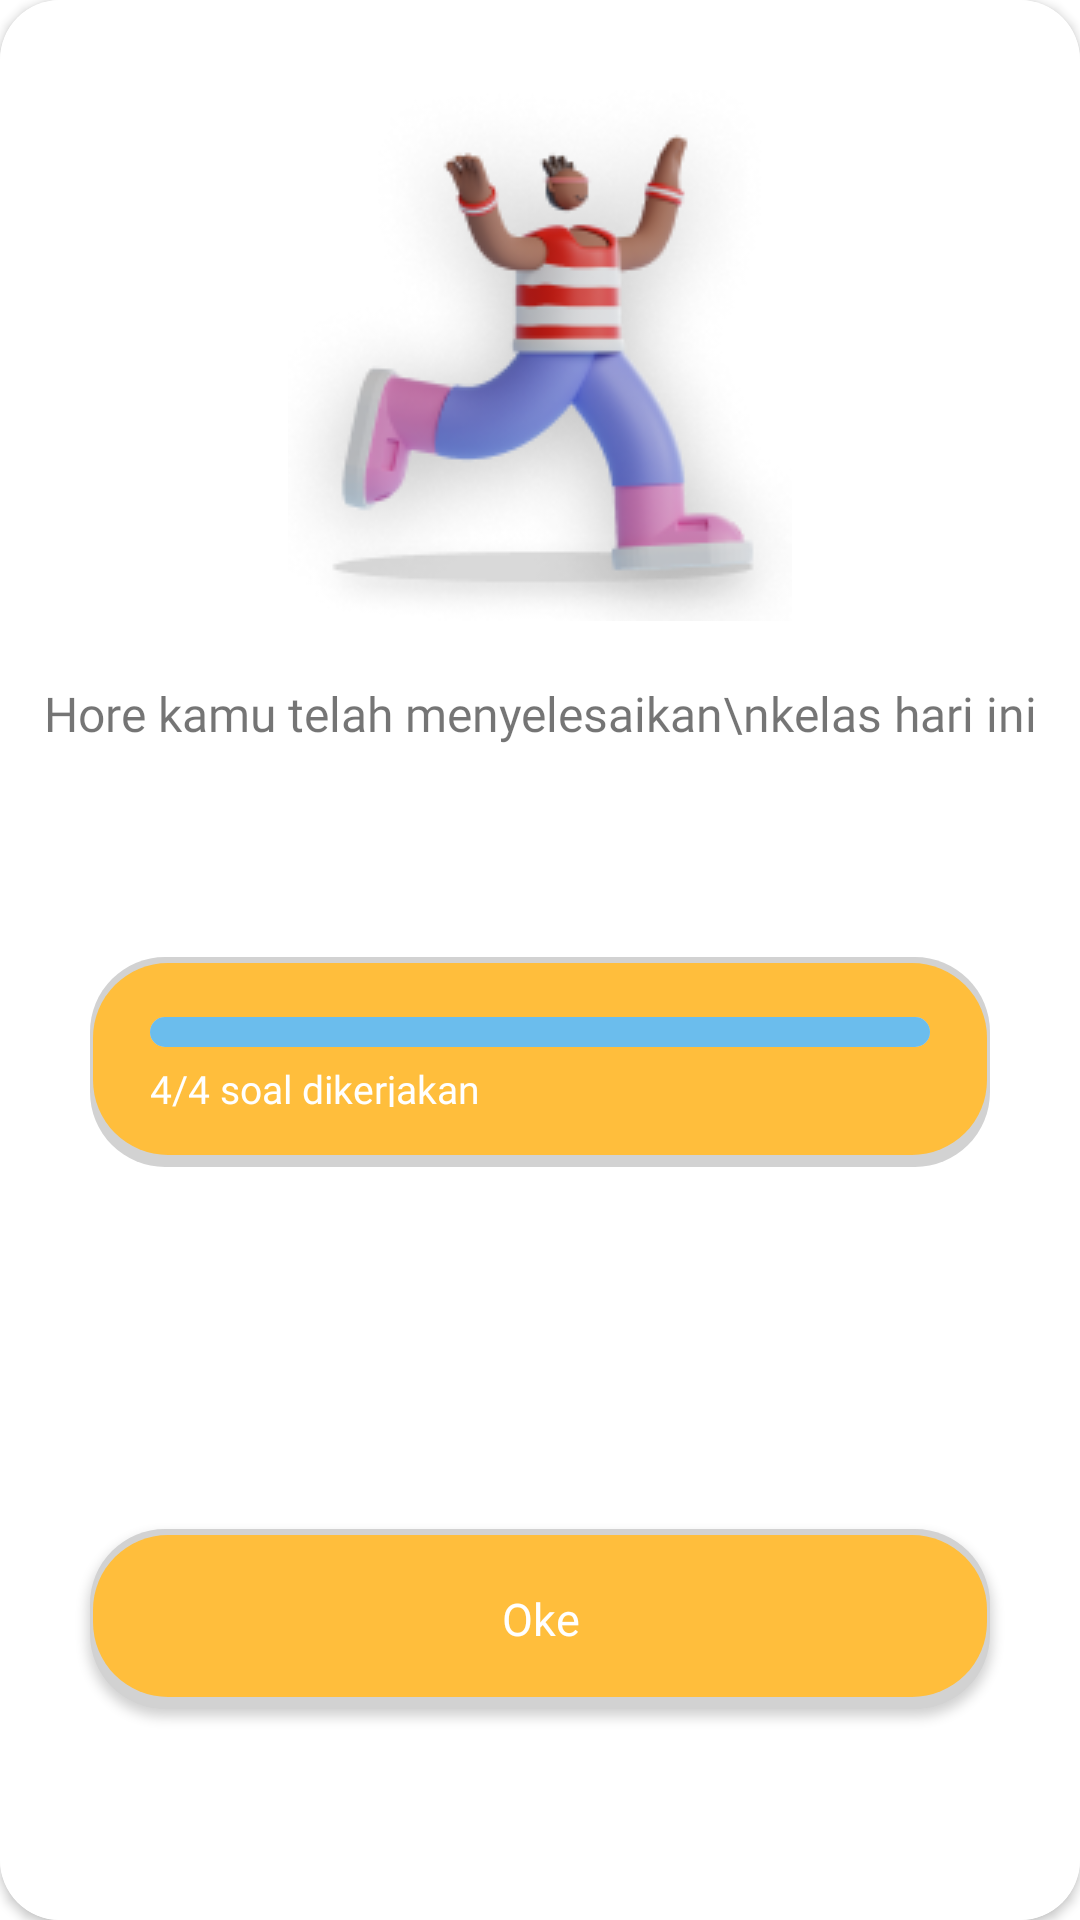

This screen was rendered from an Android layout file. Write that file and the resources it references.
<!-- AndroidManifest.xml: application theme Theme.Aloparent -->
<!-- res/layout/soal_selesai.xml -->
<?xml version="1.0" encoding="utf-8"?>
<androidx.constraintlayout.widget.ConstraintLayout xmlns:android="http://schemas.android.com/apk/res/android"
    xmlns:app="http://schemas.android.com/apk/res-auto"
    xmlns:tools="http://schemas.android.com/tools"
    android:layout_width="350dp"
    android:layout_height="wrap_content"
    android:layout_gravity="center">

    <androidx.cardview.widget.CardView
        android:id="@+id/cardView"
        android:layout_width="match_parent"
        android:layout_height="match_parent"
        app:cardCornerRadius="20dp"
        app:layout_constraintBottom_toBottomOf="parent"
        app:layout_constraintEnd_toEndOf="parent"
        app:layout_constraintStart_toStartOf="parent"
        app:layout_constraintTop_toTopOf="parent">

        <androidx.constraintlayout.widget.ConstraintLayout
            android:layout_width="match_parent"
            android:layout_height="match_parent"
            android:background="@color/white">


            <ImageView
                android:id="@+id/imageViewSoalSelsai"
                android:layout_width="wrap_content"
                android:layout_height="wrap_content"
                android:layout_marginTop="30dp"
                app:layout_constraintEnd_toEndOf="parent"
                app:layout_constraintStart_toStartOf="parent"
                app:layout_constraintTop_toTopOf="parent"
                app:srcCompat="@drawable/img_soal_selesai" />

            <TextView
                app:layout_constraintTop_toBottomOf="@+id/imageViewSoalSelsai"
                android:layout_marginTop="20dp"
                android:id="@+id/text2"
                android:layout_width="wrap_content"
                android:layout_height="wrap_content"
                android:textAlignment="center"
                android:text="Hore kamu telah menyelesaikan\nkelas hari ini"
                app:layout_constraintEnd_toEndOf="parent"
                app:layout_constraintStart_toStartOf="parent"
                android:fontFamily="@font/poppins_semibold"
                android:textSize="16dp"/>

            <LinearLayout
                android:id="@+id/progress_linier"
                android:layout_width="match_parent"
                android:layout_height="70dp"
                android:layout_marginStart="30dp"
                android:layout_marginTop="30dp"
                android:layout_marginEnd="30dp"
                android:layout_marginBottom="30dp"
                android:background="@drawable/btn_rectangle_orange"
                android:fontFamily="@font/poppins_bold"
                android:textAllCaps="false"
                android:textColor="#FFBE3C"
                android:textSize="15dp"
                android:orientation="vertical"
                app:layout_constraintBottom_toTopOf="@id/btn_oke"
                app:layout_constraintEnd_toEndOf="parent"
                app:layout_constraintStart_toStartOf="parent"
                app:layout_constraintTop_toBottomOf="@+id/text2" >

                <ProgressBar
                    android:id="@+id/progressBarKelas"
                    android:layout_marginHorizontal="20dp"
                    android:layout_marginTop="20dp"
                    android:layout_width="match_parent"
                    android:layout_height="10dp"
                    android:progress="100"
                    android:progressDrawable="@drawable/costum_progress_bg_materikelas"
                    style="@android:style/Widget.ProgressBar.Horizontal"
                    android:max="100"
                    />

                <TextView
                    android:layout_marginTop="5dp"
                    android:layout_width="match_parent"
                    android:layout_height="15dp"
                    android:layout_marginHorizontal="20dp"
                    android:text="4/4 soal dikerjakan"
                    android:fontFamily="@font/poppins_medium"
                    android:textColor="@color/white"
                    android:textSize="13dp"
                    />

            </LinearLayout>

            <androidx.appcompat.widget.AppCompatButton
                android:layout_marginTop="50dp"
                android:id="@+id/btn_oke"
                android:layout_width="match_parent"
                android:layout_height="60dp"
                android:layout_marginStart="30dp"
                android:layout_marginEnd="30dp"
                android:layout_marginBottom="30dp"
                android:background="@drawable/btn_rectangle_orange"
                android:fontFamily="@font/poppins_bold"
                android:text="Oke"
                android:textAllCaps="false"
                android:textColor="@color/white"
                android:textSize="15dp"
                app:layout_constraintBottom_toBottomOf="parent"
                app:layout_constraintEnd_toEndOf="parent"
                app:layout_constraintStart_toStartOf="parent"
                app:layout_constraintTop_toBottomOf="@+id/progress_linier" />
        </androidx.constraintlayout.widget.ConstraintLayout>
    </androidx.cardview.widget.CardView>
</androidx.constraintlayout.widget.ConstraintLayout>
<!-- resources referenced by this layout -->
<resources>
  <color name="white">#FFFFFFFF</color>
  <!-- drawable btn_rectangle_orange (drawable) -->
  <?xml version="1.0" encoding="utf-8"?>
  <layer-list xmlns:android="http://schemas.android.com/apk/res/android">
      <item>
          <shape android:shape="rectangle">
              <solid android:color="#D2D2D2"/>
              <corners android:radius="25dp" />
          </shape>
      </item>
  
      <item
          android:left="1dp"
          android:right="1dp"
          android:top="2dp"
          android:bottom="4dp">
          <shape android:shape="rectangle">
              <solid android:color="#FFBE3C"/>
              <corners android:radius="25dp" />
          </shape>
      </item>
  </layer-list>
  <!-- drawable costum_progress_bg_materikelas (drawable-v24) -->
  <?xml version="1.0" encoding="utf-8"?>
  <layer-list xmlns:android="http://schemas.android.com/apk/res/android">
      <item android:id="@android:id/background">
          <shape android:shape="rectangle">
              <corners android:radius="20dp"/>
              <solid android:color="#D8D5D5"/>
          </shape>
      </item>
  
      <item android:id="@android:id/progress">
          <scale android:scaleWidth="100%">
              <shape android:shape="rectangle">
                  <corners android:radius="20dp"/>
                  <solid android:color="#6BBDED"/>
              </shape>
          </scale>
      </item>
  </layer-list>
  <!-- drawable img_soal_selesai: png bitmap (drawable-v24, 39001 bytes) -->
  <style name="Theme.Aloparent" parent="Theme.MaterialComponents.Light.NoActionBar">
          
          <item name="colorPrimary">#FFBE3C</item>
          <item name="colorPrimaryVariant">@color/purple_700</item>
          <item name="colorOnPrimary">@color/white</item>
          
          <item name="colorSecondary">@color/teal_200</item>
          <item name="colorSecondaryVariant">@color/teal_700</item>
          <item name="colorOnSecondary">@color/black</item>
          
          <item name="android:statusBarColor" tools:targetApi="l">?attr/colorPrimaryVariant</item>
          
      </style>
  <color name="purple_700">#FF3700B3</color>
  <color name="teal_200">#FF03DAC5</color>
  <color name="teal_700">#FF018786</color>
  <color name="black">#FF000000</color>
</resources>
